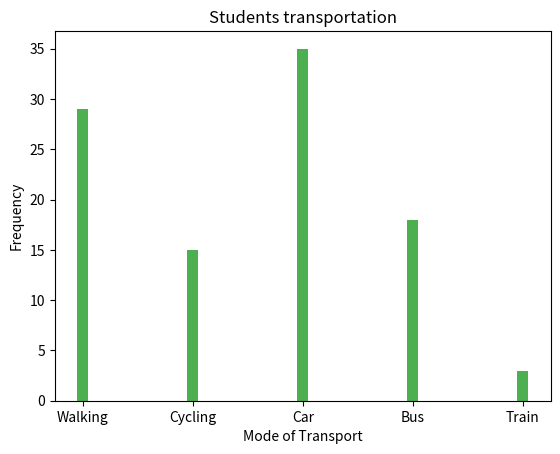

Python code for this plot:
#!/usr/bin/env python3
# -*- coding: utf-8 -*-
"""
Created on Wed Dec 22 11:59:50 2021

[redacted]
"""

#5. 100 students were asked what their primary mode of transport for getting to school was. The results of this survey are recorded in the table below. Construct a bar graph representing this information.

#Create a bar graph with
# X axis -mode of Transport and Y axis ‘frequency’
# Provide appropriate labels and title
# Width .1, color green

import matplotlib.pyplot as plt
import numpy as np

plt.title('Students transportation')
plt.xlabel('Mode of Transport')
plt.ylabel('Frequency')

x = np.array(['Walking','Cycling','Car','Bus','Train'])
y = np.array([29,15,35,18,3])
plt.bar(x, y, color="#4CAF50",width = 0.1)
plt.show()